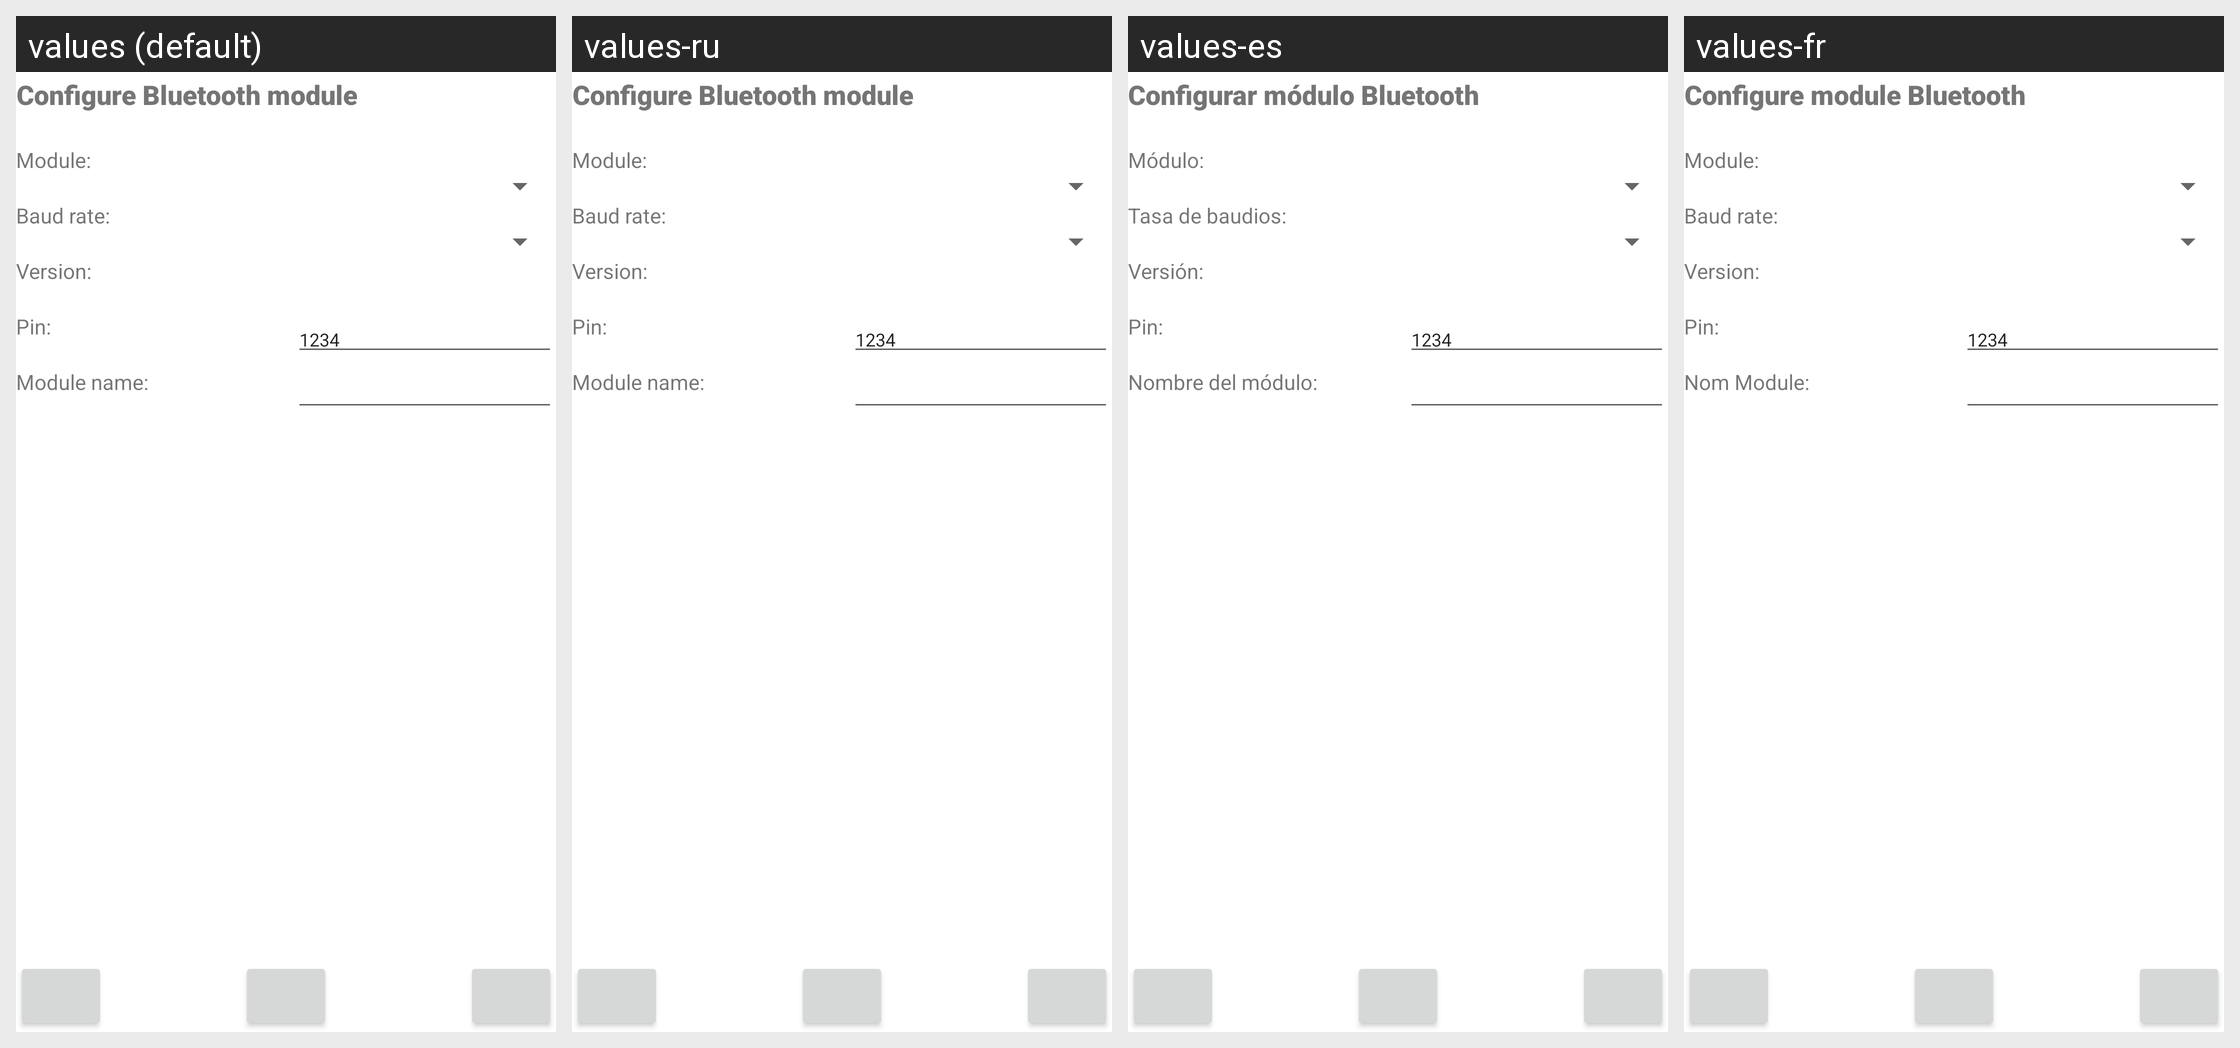

Strings drawn on this Android screen and how each of the app's shown locales translates them:
Android screen res/layout/activity_config_bt.xml rendered under 4 locales, left to right: values (default), values-ru, values-es, values-fr. Device: Nexus 5 (rendered at 1080×1920; each locale shown at half size, 540×960, under a caption strip naming it); theme Theme.motorgimbalconsole.
Other locales in the repository, not shown: values-it, values-nl.
Strings drawn on this screen, with the default value and each locale's value (text and hints the layout hard-codes, and strings that could not be matched under every locale, appear in the picture but are not listed):

configure_bluetooth_module
  values: Configure Bluetooth module
  values-ru: Configure Bluetooth module
  values-es: Configurar módulo Bluetooth
  values-fr: Configure module Bluetooth

module
  values: Module:
  values-ru: Module:
  values-es: Módulo:
  values-fr: Module:

bt_baud_rate
  values: Baud rate:
  values-ru: Baud rate:
  values-es: Tasa de baudios:
  values-fr: Baud rate:

m3DR_version
  values: Version:
  values-ru: Version:
  values-es: Versión:
  values-fr: Version:

pin
  values: Pin:
  values-ru: Pin:
  values-es: Pin:
  values-fr: Pin:

module_name
  values: Module name:
  values-ru: Module name:
  values-es: Nombre del módulo:
  values-fr: Nom Module:
